Image classification data set "cleaned_dataset" (Raja-Lakshmanan/ElectronicComponentClassifier on GitHub). Class labels (10): capacitor, diode, fuse, inductor, integrated circuit, LED, potentiometer, push button, resistor, transistor.

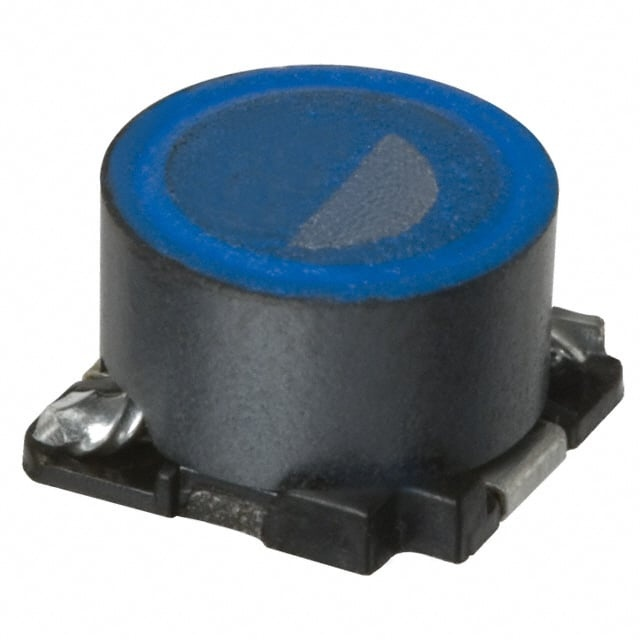
Label: inductor

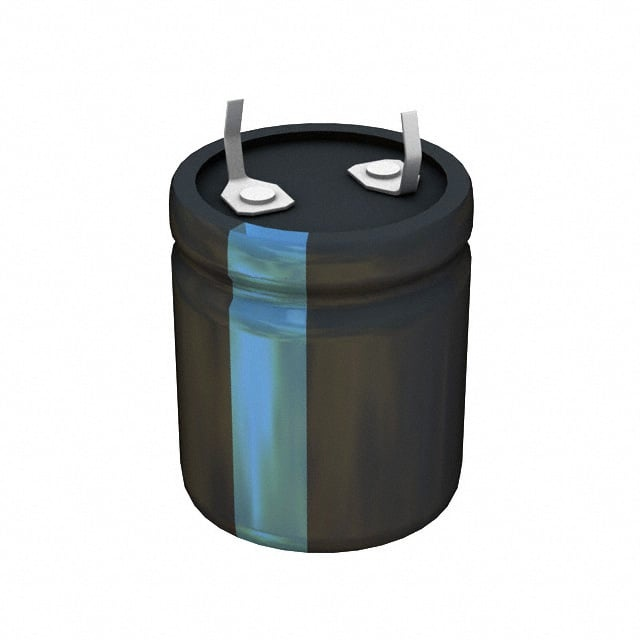
Label: capacitor

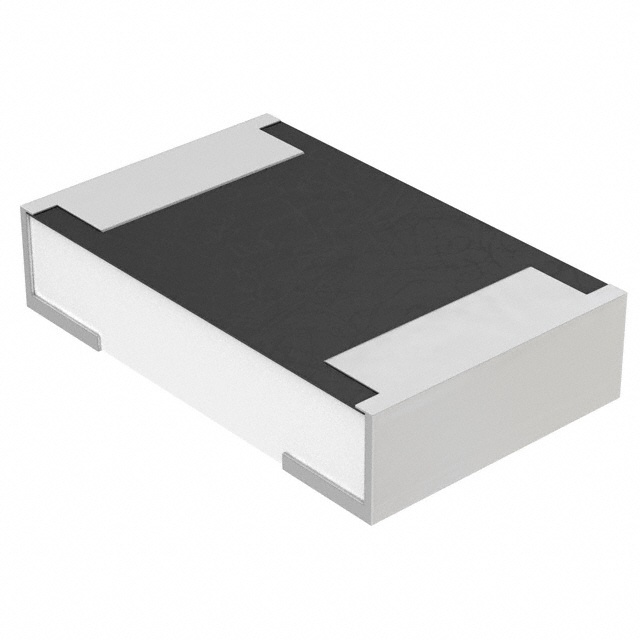
Label: fuse

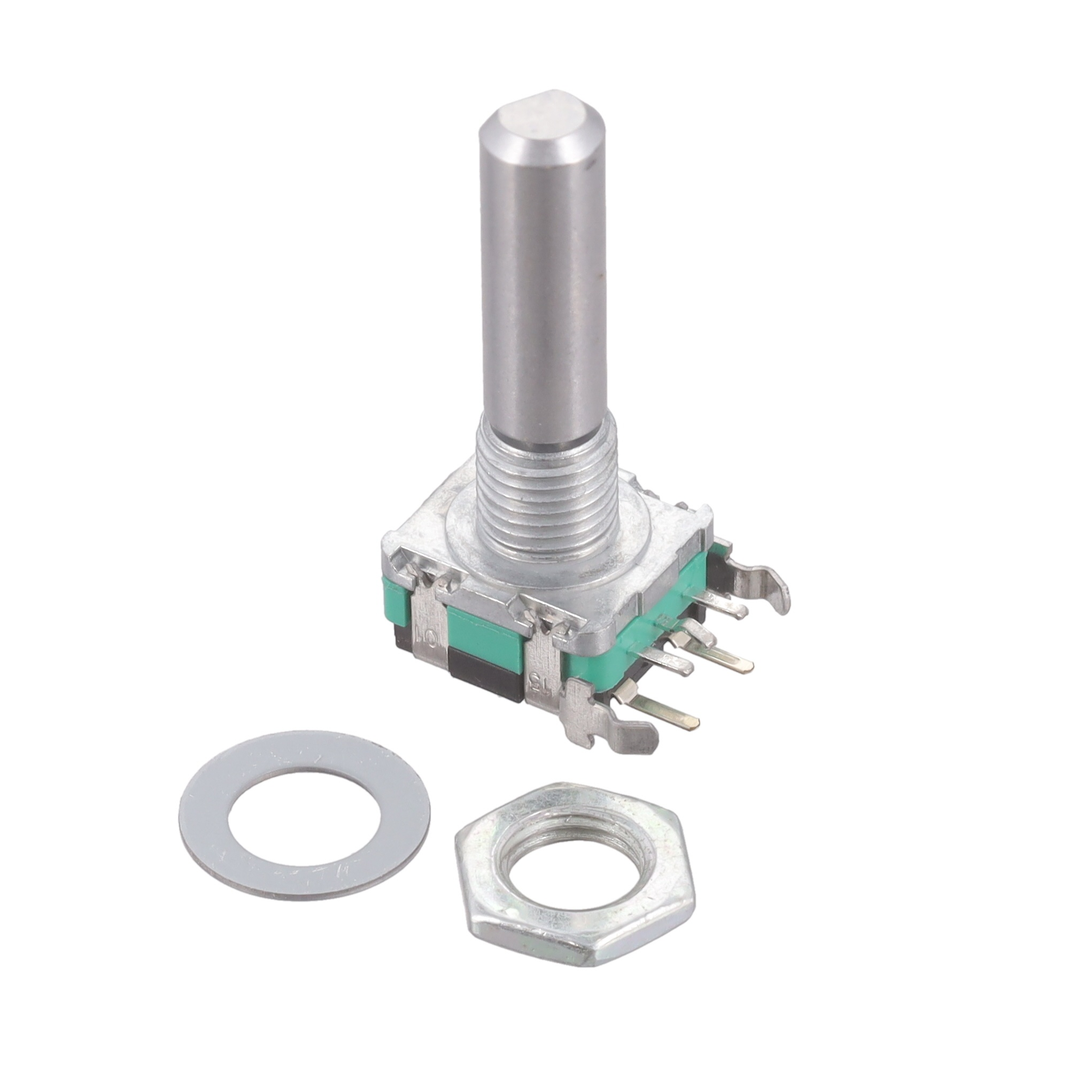
Label: potentiometer

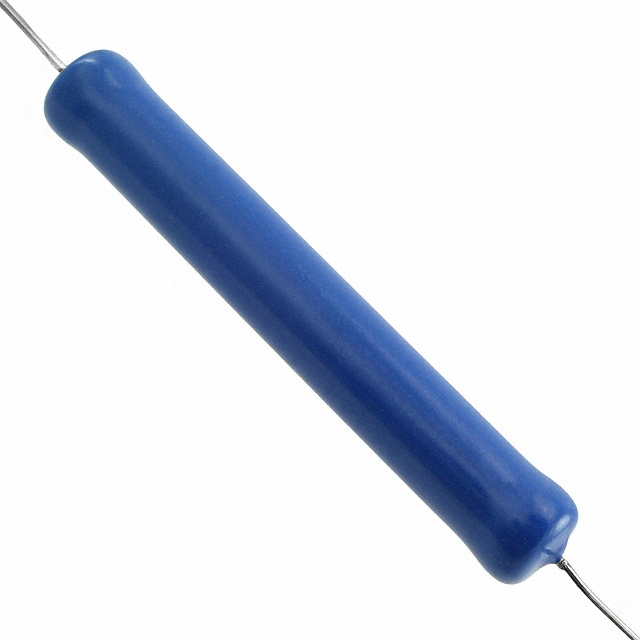
Label: resistor

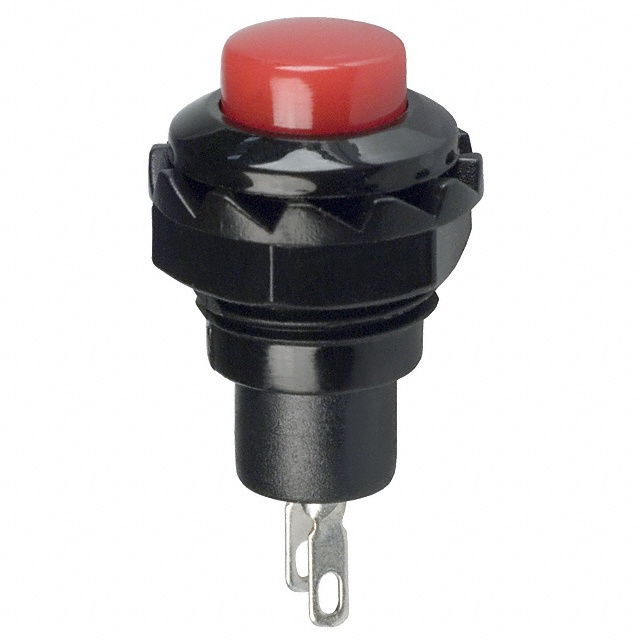
Label: push button
